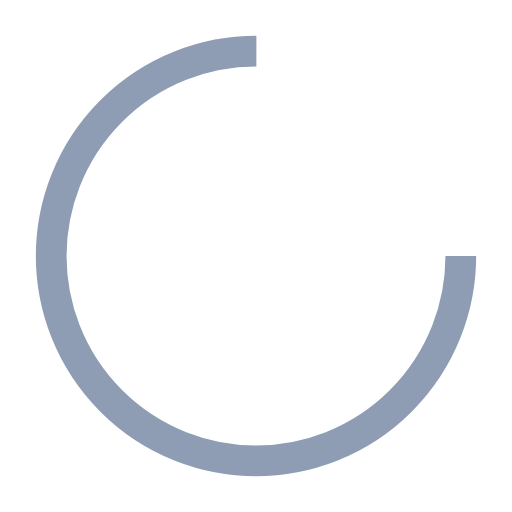
t = 0.00 s
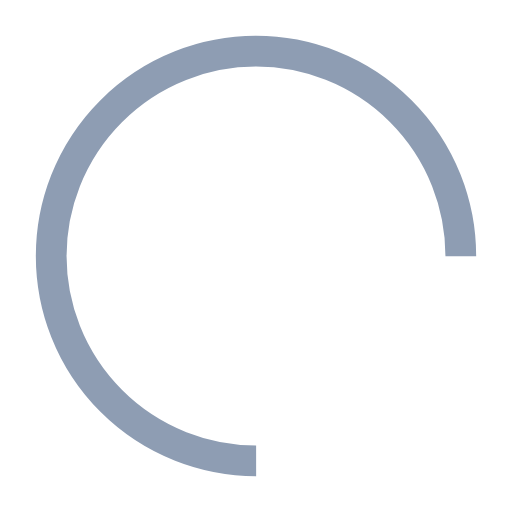
t = 0.60 s
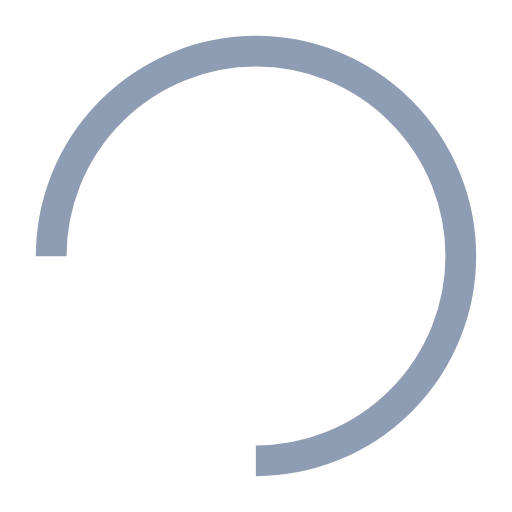
t = 1.19 s
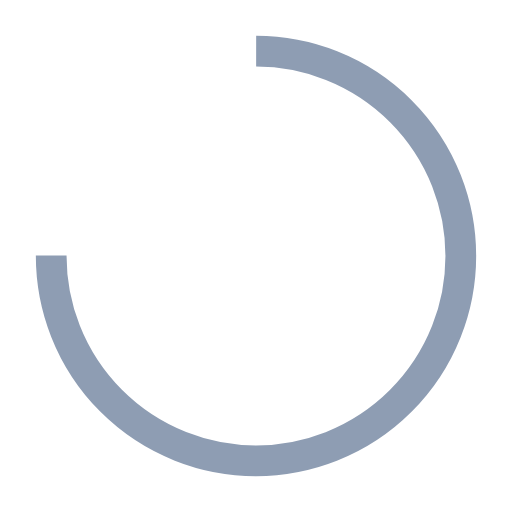
t = 1.79 s

The animated SVG that drew these frames (rendered in a browser with its animation timeline set to each time). Animation: 1 SMIL element (animateTransform=1); one cycle of 2.38 s, repeats indefinitely.

<?xml version="1.0" encoding="utf-8"?>
<svg xmlns="http://www.w3.org/2000/svg" xmlns:xlink="http://www.w3.org/1999/xlink" style="margin: auto; background: none; display: block; shape-rendering: auto; animation-play-state: running; animation-delay: 0s;" width="214px" height="214px" viewBox="0 0 100 100" preserveAspectRatio="xMidYMid">
<circle cx="50" cy="50" fill="none" stroke="#8e9db3" stroke-width="6" r="40" stroke-dasharray="188.49555921538757 64.83185307179586" style="animation-play-state: running; animation-delay: 0s;">
  <animateTransform attributeName="transform" type="rotate" repeatCount="indefinite" dur="2.380952380952381s" values="0 50 50;360 50 50" keyTimes="0;1" style="animation-play-state: running; animation-delay: 0s;"></animateTransform>
</circle>
<!-- [ldio] generated by https://loading.io/ --></svg>
